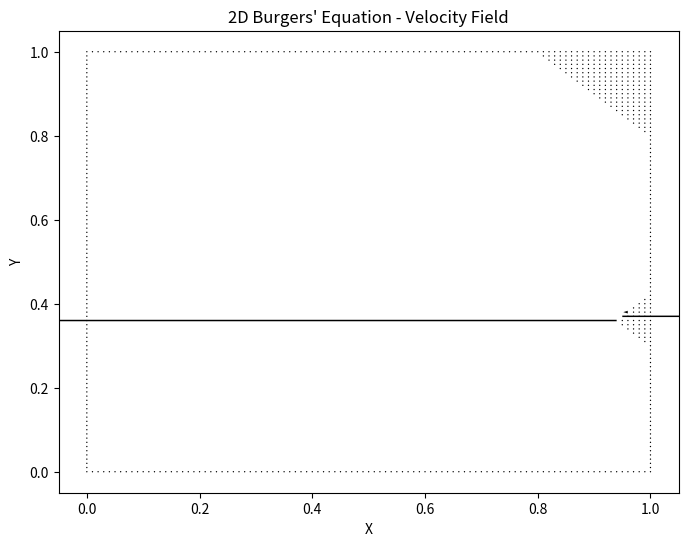

Here is the Python script that generated this plot:
"""import numpy as np
import matplotlib.pyplot as plt

nx = 101 
ny = 101 
dx = 1.0 / (nx - 1)  
dy = 1.0 / (ny - 1)  
nu = 0.1

u = np.zeros((nx, ny))
v = np.zeros((nx, ny))

u[int(0.5 / dy):int(1 / dy + 1), int(0.5 / dx):int(1 / dx + 1)] = 2
v[int(0.5 / dy):int(1 / dy + 1), int(0.5 / dx):int(1 / dx + 1)] = 2

def solve_burgers_equation(u, v, nu, dx, dy, nt):
    un = np.empty_like(u)
    vn = np.empty_like(v)
    
    for n in range(nt):
        un = u.copy()
        vn = v.copy()

        for i in range(1, nx - 1):
            for j in range(1, ny - 1):
                u[i, j] = (un[i, j] - un[i, j] * (dt / dx) * (un[i, j] - un[i-1, j]) -
                           vn[i, j] * (dt / dy) * (un[i, j] - un[i, j-1]) +
                           nu * (dt / dx**2) * (un[i+1, j] - 2*un[i, j] + un[i-1, j]) +
                           nu * (dt / dy**2) * (un[i, j+1] - 2*un[i, j] + un[i, j-1]))
                
                v[i, j] = (vn[i, j] - un[i, j] * (dt / dx) * (vn[i, j] - vn[i-1, j]) -
                           vn[i, j] * (dt / dy) * (vn[i, j] - vn[i, j-1]) +
                           nu * (dt / dx**2) * (vn[i+1, j] - 2*vn[i, j] + vn[i-1, j]) +
                           nu * (dt / dy**2) * (vn[i, j+1] - 2*vn[i, j] + vn[i, j-1]))
        
    return u, v

nt = 100  
dt = 0.01  

u, v = solve_burgers_equation(u, v, nu, dx, dy, nt)

X, Y = np.meshgrid(np.linspace(0, 1, nx), np.linspace(0, 1, ny))
plt.figure(figsize=(8, 6))
plt.quiver(X, Y, u, v)
plt.xlabel('X')
plt.ylabel('Y')
plt.title('2D Burgers\' Equation - Velocity Field')
plt.show()
"""

import numpy as np
import matplotlib.pyplot as plt

nx = 101
ny = 101
dx = 1.0 / (nx - 1)
dy = 1.0 / (ny - 1)
nu = 0.1

u = np.zeros((nx, ny))
v = np.zeros((nx, ny))

u[int(0.1 / dy):int(0.6 / dy + 1), int(0.1 / dx):int(0.2 / dx + 1)] = 1
v[int(0.1 / dy):int(0.6 / dy + 1), int(0.1 / dx):int(0.2 / dx + 1)] = 0

nt = 100
dt = 0.01

for n in range(nt):
    un = u.copy()
    vn = v.copy()

    for i in range(1, nx - 1):
        for j in range(1, ny - 1):
            u[i, j] = (un[i, j] - un[i, j] * (dt / dx) * (un[i, j] - un[i-1, j]) -
                       vn[i, j] * (dt / dy) * (un[i, j] - un[i, j-1]) +
                       nu * (dt / dx**2) * (un[i+1, j] - 2*un[i, j] + un[i-1, j]) +
                       nu * (dt / dy**2) * (un[i, j+1] - 2*un[i, j] + un[i, j-1]))
            
            v[i, j] = (vn[i, j] - un[i, j] * (dt / dx) * (vn[i, j] - vn[i-1, j]) -
                       vn[i, j] * (dt / dy) * (vn[i, j] - vn[i, j-1]) +
                       nu * (dt / dx**2) * (vn[i+1, j] - 2*vn[i, j] + vn[i-1, j]) +
                       nu * (dt / dy**2) * (vn[i, j+1] - 2*vn[i, j] + vn[i, j-1]))


X, Y = np.meshgrid(np.linspace(0, 1, nx), np.linspace(0, 1, ny))
plt.figure(figsize=(8, 6))
plt.quiver(X, Y, u, v)
plt.xlabel('X')
plt.ylabel('Y')
plt.title("2D Burgers' Equation - Velocity Field")
plt.show()
